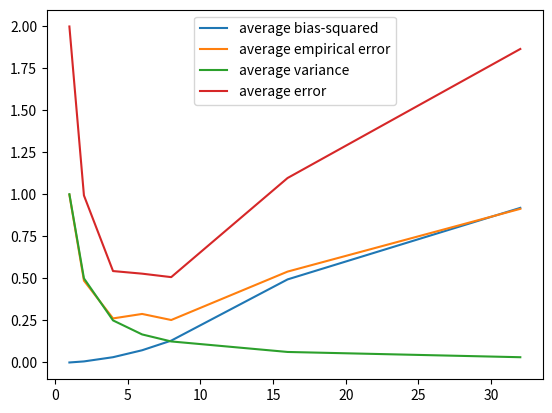

Source code (Python):
import numpy as np
import matplotlib.pyplot as plt
import math

n = 256
variance = 1
f_x = lambda x: 4*math.sin(math.pi * x)*math.cos(6*math.pi*x**2)

all_errors = []
all_biases = []
all_variances = []
all_total = []

m_vals = [1,2,4,6,8,16,32]

for m in m_vals:
    empirical_error = 0
    bias_squared = 0

    x_vals = [i/n for i in range(1,n+1)]
    y_vals = [f_x(x) + np.random.randn() for x in x_vals]
    
    # for each interval {1, .., m}, {m+1, ..., 2m}
    # calculate the value assigned to that interval fm
    for j in range(1, n//m +1):
        # indices differ due to python 0 based indexing
        fm = 1/m * sum(y_vals[j*m : (j+1)*m])
        fj = 1/m * sum([f_x(x) for x in x_vals[(j-1)*m: j*m]])
        empirical_error += sum((fm - f_x(x))**2 for x in x_vals[j*m : (j+1)*m])
        bias_squared += sum((fj - f_x(x))**2 for x in x_vals[(j-1)*m: j*m])
        

    average_empirical_error = 1/n * empirical_error
    all_errors.append(average_empirical_error)

    average_variance = variance / m
    all_variances.append(average_variance)

    average_bias_squared = 1/n*bias_squared
    all_biases.append(average_bias_squared)

    all_total.append(average_variance + average_empirical_error + average_bias_squared)


plt.plot(m_vals, all_biases)
plt.plot(m_vals, all_errors)
plt.plot(m_vals, all_variances)
plt.plot(m_vals, all_total)

plt.legend(['average bias-squared', 'average empirical error', 'average variance', 'average error'])
plt.show()
